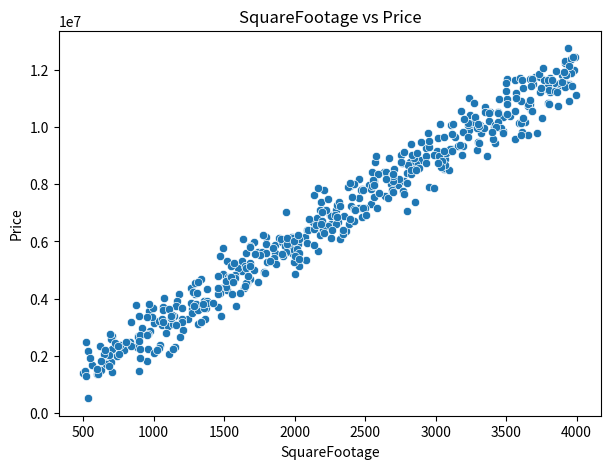
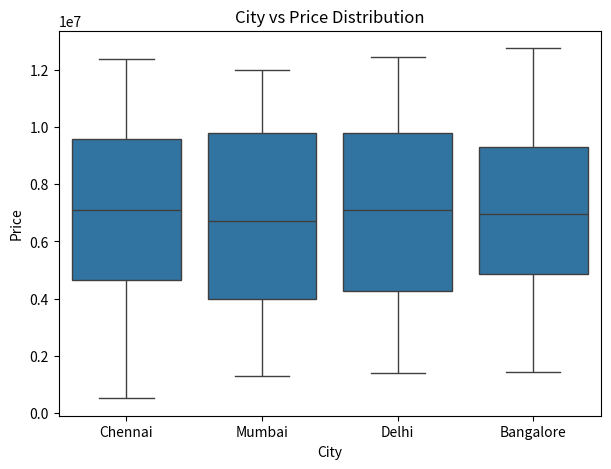

Write the Python code that produced these figures, in order.
# Import libraries
import numpy as np
import pandas as pd
import matplotlib.pyplot as plt
import seaborn as sns

# -------------------------------
# Step 1: Set Random Seed
# -------------------------------
np.random.seed(42)

# -------------------------------
# Step 2: Create Random Dataset (500 rows)
# -------------------------------
n = 500

square_footage = np.random.randint(500, 4000, n)

# Price depends on square footage + some randomness
price = square_footage * 3000 + np.random.normal(0, 500000, n)

data = pd.DataFrame({
    "SquareFootage": square_footage,
    "Price": price,
    "City": np.random.choice(["Bangalore", "Mumbai", "Delhi", "Chennai"], n)
})

# -------------------------------
# Step 3: Scatter Plot
# -------------------------------
plt.figure(figsize=(7,5))
sns.scatterplot(x="SquareFootage", y="Price", data=data)
plt.title("SquareFootage vs Price")
plt.show()

# -------------------------------
# Step 4: Boxplot (Categorical vs Numerical)
# -------------------------------
plt.figure(figsize=(7,5))
sns.boxplot(x="City", y="Price", data=data)
plt.title("City vs Price Distribution")
plt.show()

# -------------------------------
# Step 5: Observation
# -------------------------------
print("Observation:")
print("As SquareFootage increases, Price seems to increase.")
